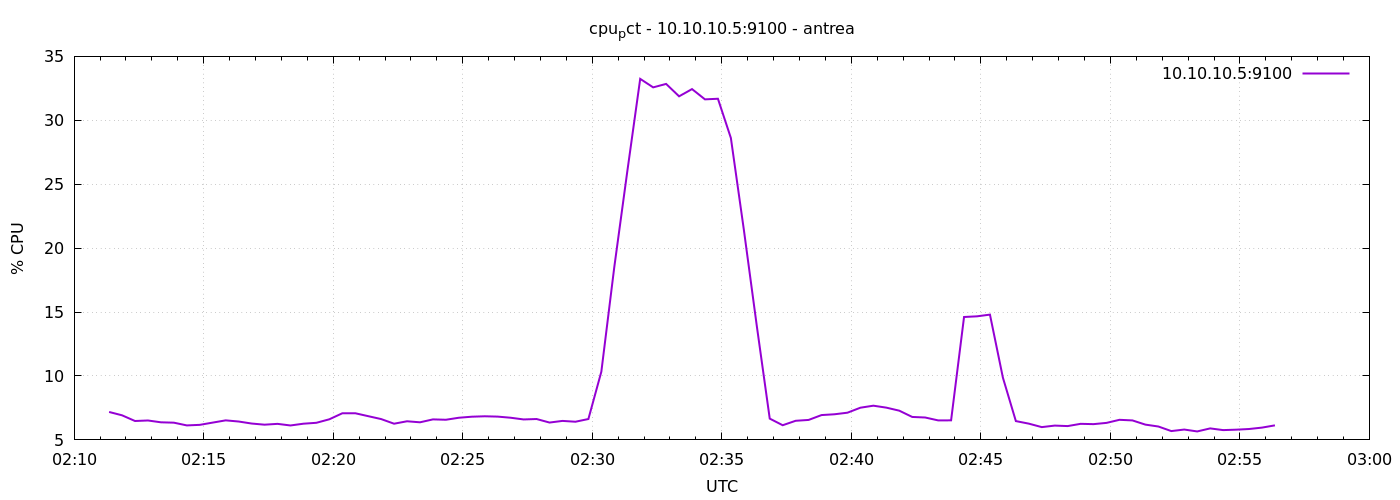

The file beside this chart, header and first rows:
1777169481	7.1857142857126295
1777169511	6.924
1777169541	6.478
1777169571	6.519
1777169601	6.376
1777169631	6.348
1777169661	6.133
1777169691	6.177
1777169721	6.354
1777169751	6.529
1777169781	6.438
1777169811	6.28
1777169841	6.19
1777169871	6.255
1777169901	6.129
1777169931	6.267
1777169961	6.338
1777169991	6.612
1777170021	7.081
1777170051	7.086
1777170081	6.857
1777170111	6.63
1777170141	6.267
1777170171	6.457
1777170201	6.376
1777170231	6.605
1777170261	6.576
1777170291	6.733
1777170321	6.814
1777170351	6.848
1777170381	6.821
1777170411	6.734
1777170441	6.6
1777170471	6.633
1777170501	6.357
1777170531	6.486
1777170561	6.421
1777170591	6.633
1777170621	10.33
1777170651	18.52
1777170681	25.98
1777170711	33.24
1777170741	32.58
1777170771	32.85
1777170801	31.88
1777170831	32.44
1777170861	31.64
1777170891	31.69
1777170921	28.61
1777170951	21.45
1777170981	13.92
1777171011	6.665
1777171041	6.148
1777171071	6.495
1777171101	6.562
1777171131	6.943
1777171161	7.005
1777171191	7.129
1777171221	7.519
1777171251	7.676
1777171281	7.524
... 30 more rows
